Photos from the image-classification dataset "data" in the GitHub repository hmy7788/SmartFactory_Vision_Project1. Its 4 classes are: mug, straight, taper smooth, taper step.

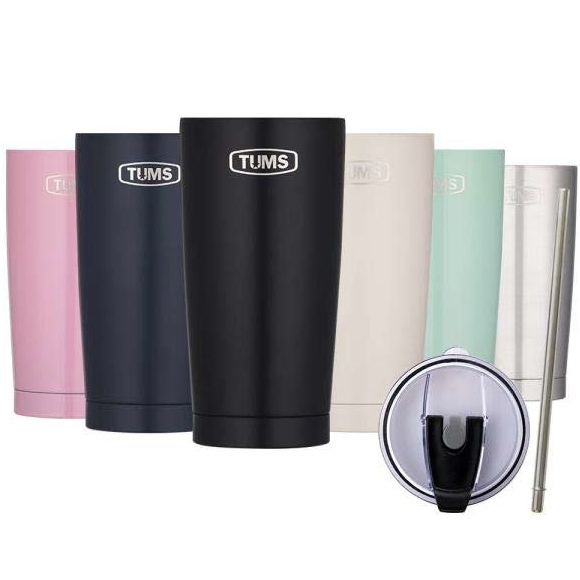
Label: taper smooth

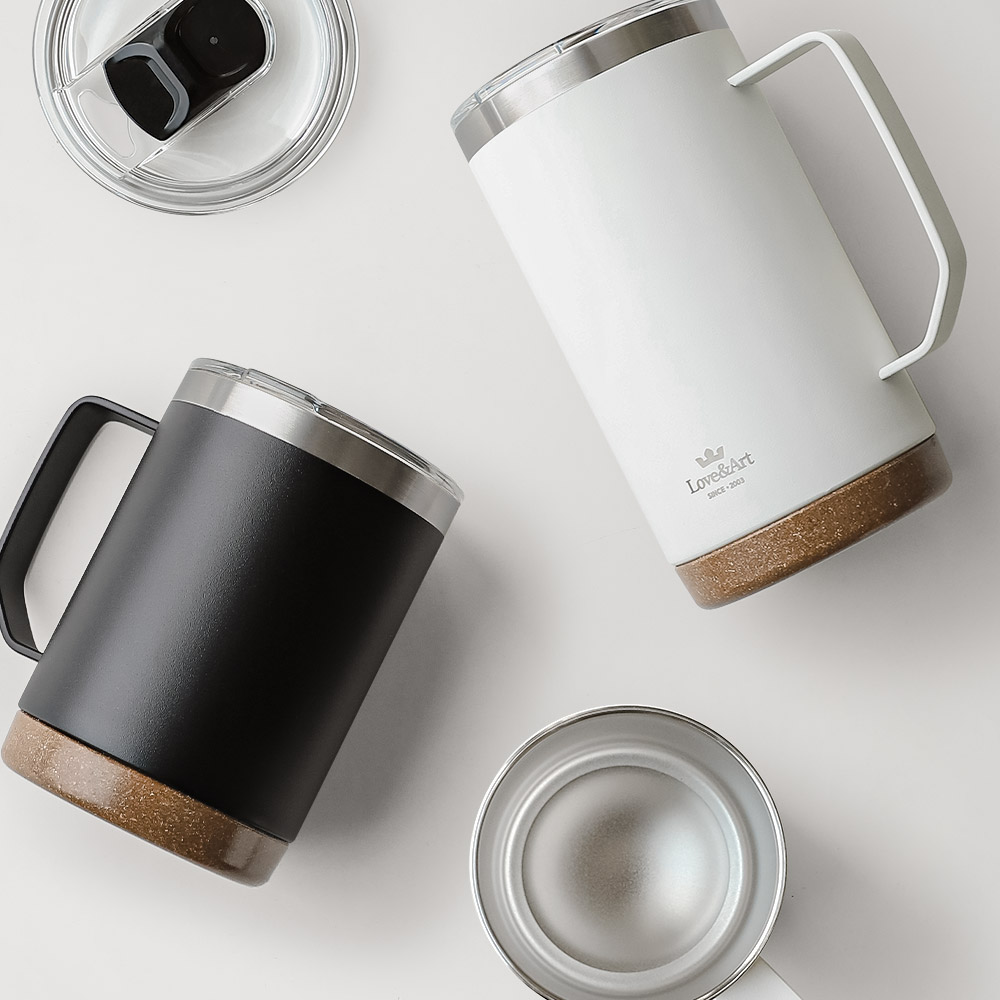
Label: mug

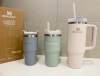
Label: taper step

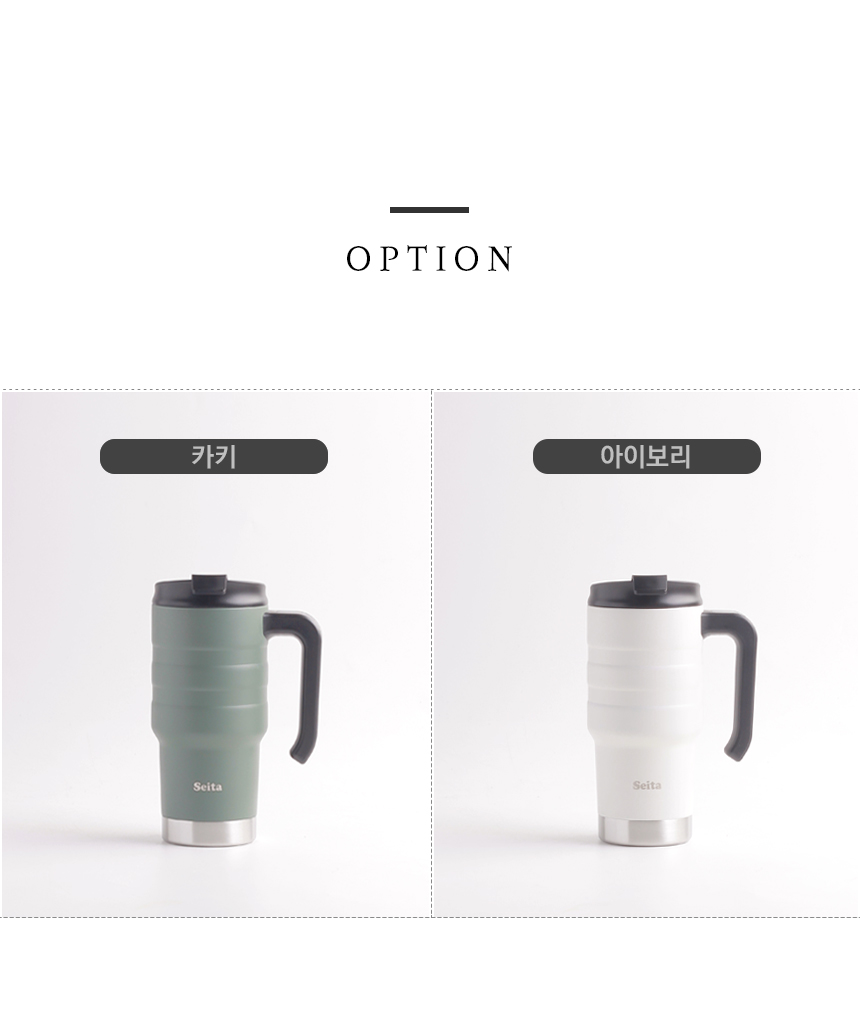
Label: straight

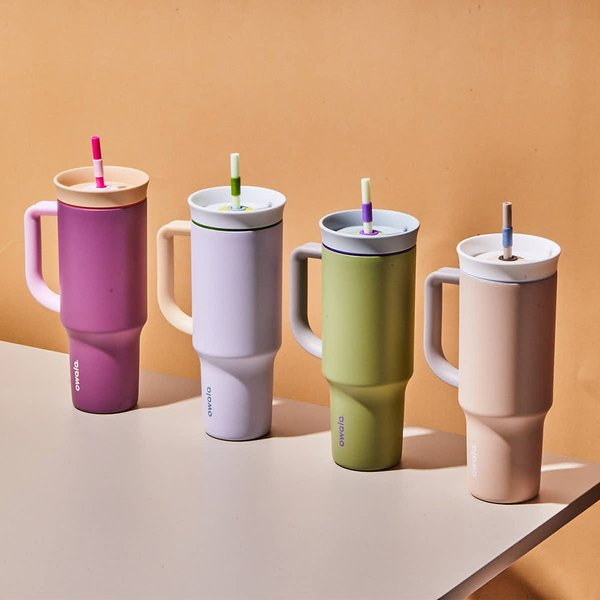
Label: taper smooth

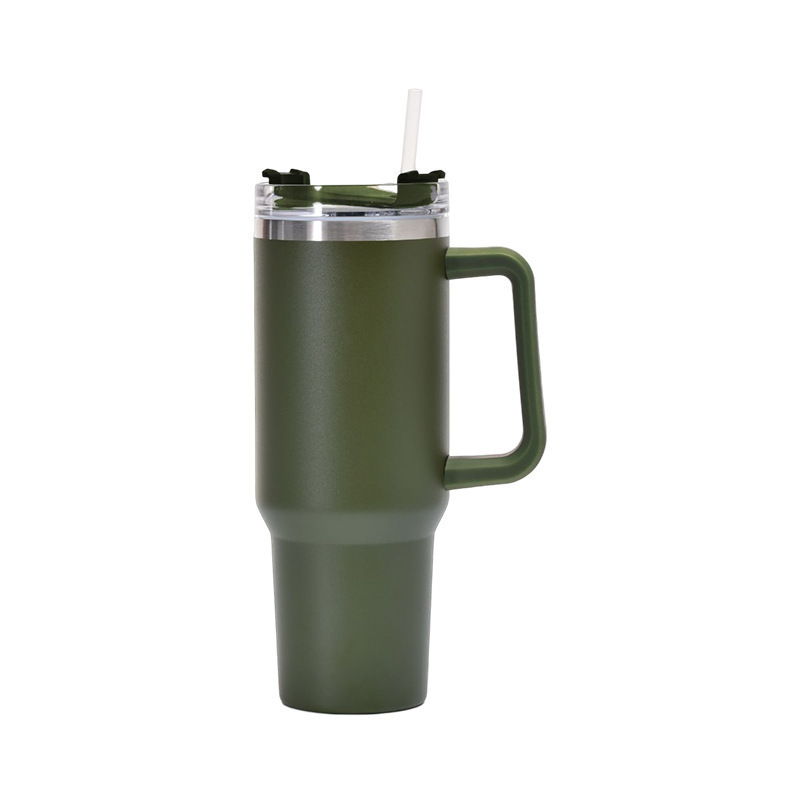
Label: mug
